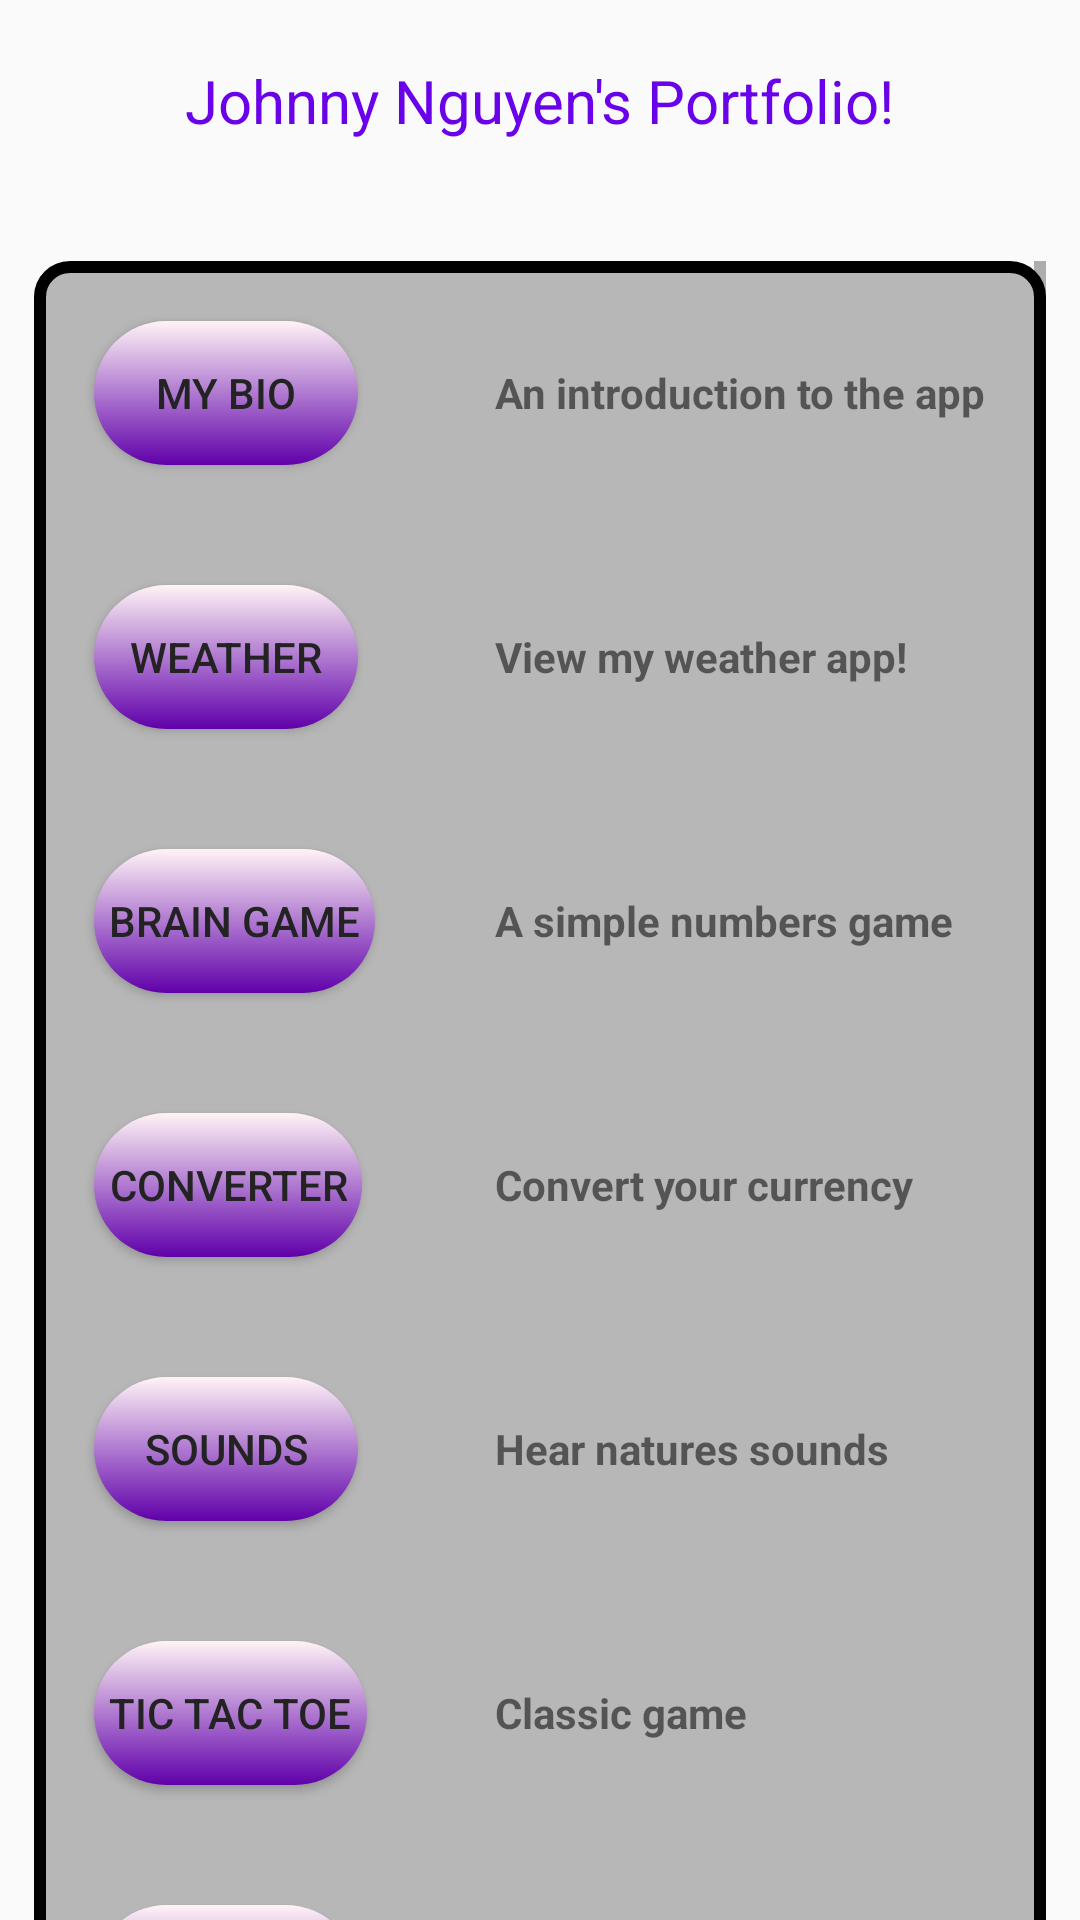

Reconstruct the res/layout file that produces this screen, plus the resources it refers to.
<!-- AndroidManifest.xml: application theme AppTheme -->
<!-- res/layout/activity_main.xml -->
<?xml version="1.0" encoding="utf-8"?>
<LinearLayout xmlns:android="http://schemas.android.com/apk/res/android"
    xmlns:app="http://schemas.android.com/apk/res-auto"
    xmlns:tools="http://schemas.android.com/tools"
    android:layout_width="match_parent"
    android:layout_height="match_parent"
    android:orientation="vertical"
    tools:context="johnny.nguyen.myportfolio.MainActivity">

    <TextView
        android:id="@+id/txtWelcome"
        android:layout_width="wrap_content"
        android:layout_height="wrap_content"
        android:layout_margin="@dimen/picture_margin"
        android:text="Johnny Nguyen's Portfolio!"
        android:textColor="@color/colorAccent"
        android:textSize="@dimen/text_size"
        android:layout_gravity="center_horizontal"/>


    <ScrollView
        android:layout_width="wrap_content"
        android:layout_height="wrap_content"
        android:layout_gravity="center_horizontal"
        android:layout_marginTop="20dp">

        <GridLayout
            android:id="@+id/mainMenuGrid"
            android:layout_width="wrap_content"
            android:layout_height="wrap_content"
            android:background="@drawable/layout_border"
            android:columnCount="2"
            android:rowCount="7">

            <Button
                android:id="@+id/btnBio"
                style="@style/HomeButtonStyle"
                android:layout_column="0"
                android:layout_margin="20dp"
                android:layout_row="0"
                android:tag="bio"
                android:text="@string/bioBtn" />

            <TextView
                android:id="@+id/txtBio"
                style="@style/HomeTextStyle"
                android:layout_column="1"
                android:layout_margin="20dp"
                android:layout_row="0"
                android:text="@string/bioBtnTxt" />

            <Button
                android:id="@+id/btnWeather"
                style="@style/HomeButtonStyle"
                android:layout_column="0"
                android:layout_margin="20dp"
                android:layout_row="1"
                android:tag="weather"
                android:text="@string/weatherBtn" />

            <TextView
                android:id="@+id/txtWeather"
                style="@style/HomeTextStyle"
                android:layout_column="1"
                android:layout_margin="20dp"
                android:layout_row="1"
                android:text="@string/weatherBtnTxt" />

            <Button
                android:id="@+id/btnBrainGame"
                style="@style/HomeButtonStyle"
                android:layout_column="0"
                android:layout_margin="20dp"
                android:layout_row="2"
                android:tag="braingame"
                android:text="@string/btnBrainGame" />

            <TextView
                android:id="@+id/txtBrainGame"
                style="@style/HomeTextStyle"
                android:layout_column="1"
                android:layout_margin="20dp"
                android:layout_row="2"
                android:text="@string/txtBtnBrainGame" />

            <Button
                android:id="@+id/btnCurrency"
                style="@style/HomeButtonStyle"
                android:layout_column="0"
                android:layout_margin="20dp"
                android:layout_row="3"
                android:tag="converter"
                android:text="Converter" />

            <TextView
                android:id="@+id/txtCurrency"
                style="@style/HomeTextStyle"
                android:layout_column="1"
                android:layout_margin="20dp"
                android:layout_row="3"
                android:text="@string/txtBtnConverter" />


            <Button
                android:id="@+id/btnSounds"
                style="@style/HomeButtonStyle"
                android:layout_column="0"
                android:layout_margin="20dp"
                android:layout_row="4"
                android:tag="sounds"
                android:text="Sounds" />

            <TextView
                android:id="@+id/txtSounds"
                style="@style/HomeTextStyle"
                android:layout_column="1"
                android:layout_margin="20dp"
                android:layout_row="4"
                android:text="@string/txtBtnSounds" />

            <Button
                android:id="@+id/btnTicTacToe"
                style="@style/HomeButtonStyle"
                android:layout_column="0"
                android:layout_margin="20dp"
                android:layout_row="5"
                android:tag="tictactoe"
                android:text="@string/btnTicTacToe" />

            <TextView
                android:id="@+id/txtTicTacToe"
                style="@style/HomeTextStyle"
                android:layout_column="1"
                android:layout_margin="20dp"
                android:layout_row="5"
                android:text="@string/txtBtnTic" />

            <Button
                android:id="@+id/btnDice"
                style="@style/HomeButtonStyle"
                android:layout_column="0"
                android:layout_margin="20dp"
                android:layout_row="6"
                android:tag="dice"
                android:text="Dice Game" />

            <TextView
                android:id="@+id/txtDice"
                style="@style/HomeTextStyle"
                android:layout_column="1"
                android:layout_margin="20dp"
                android:layout_row="6"
                android:text="@string/txtBtnDice" />

        </GridLayout>

    </ScrollView>


</LinearLayout>
<!-- resources referenced by this layout -->
<resources>
  <color name="colorAccent">#6a02e9</color>
  <dimen name="picture_margin">20dp</dimen>
  <dimen name="text_size">20sp</dimen>
  <!-- drawable layout_border (drawable) -->
  <?xml version="1.0" encoding="utf-8"?>
  <shape xmlns:android="http://schemas.android.com/apk/res/android" android:shape="rectangle">
      <corners
          android:topLeftRadius="10dp"
          android:topRightRadius="10dp"
          android:bottomRightRadius="10dp"
          android:bottomLeftRadius="10dp">
      </corners>
      <stroke
          android:width="4dp"
          android:color="#000000">
      </stroke>
      <solid
          android:color="#b7b7b7">
      </solid>
  </shape>
  <string name="bioBtn">My Bio</string>
  <string name="bioBtnTxt">An introduction to the app</string>
  <string name="btnBrainGame">Brain Game</string>
  <string name="btnTicTacToe">Tic Tac Toe</string>
  <string name="txtBtnBrainGame">A simple numbers game</string>
  <string name="txtBtnConverter">Convert your currency</string>
  <string name="txtBtnDice">Simple dice game</string>
  <string name="txtBtnSounds">Hear natures sounds</string>
  <string name="txtBtnTic">Classic game</string>
  <string name="weatherBtn">Weather</string>
  <string name="weatherBtnTxt">View my weather app!</string>
  <style name="HomeButtonStyle">
          <item name="android:layout_width">wrap_content</item>
          <item name="android:layout_height">wrap_content</item>
          <item name="android:padding">5dp</item>
          <item name="android:background">@drawable/button_shape</item>
          <item name="android:textColor">@color/colorPrimaryDark</item>
          <item name="android:onClick">selectNav</item>
      </style>
  <style name="HomeTextStyle">
          <item name="android:layout_width">wrap_content</item>
          <item name="android:layout_height">wrap_content</item>
  
          <item name="android:textStyle">bold</item>
      </style>
  <style name="AppTheme" parent="Theme.AppCompat.DayNight.DarkActionBar">
          
          <item name="colorPrimary">@color/colorPrimary</item>
          <item name="colorPrimaryDark">@color/colorPrimaryDark</item>
          <item name="colorAccent">@color/colorAccent</item>
      </style>
  <!-- drawable button_shape (drawable) -->
  <?xml version="1.0" encoding="utf-8"?>
  <shape xmlns:android="http://schemas.android.com/apk/res/android" android:shape="rectangle">
      <corners
          android:topLeftRadius="50dp"
          android:topRightRadius="50dp"
          android:bottomRightRadius="50dp"
          android:bottomLeftRadius="50dp">
      </corners>
      <gradient
          android:angle="270"
          android:startColor="#fff3f6"
          android:endColor="#6000aa">
      </gradient>
  </shape>
  <color name="colorPrimaryDark">#232323</color>
  <color name="colorPrimary">#d4d4d4</color>
</resources>
